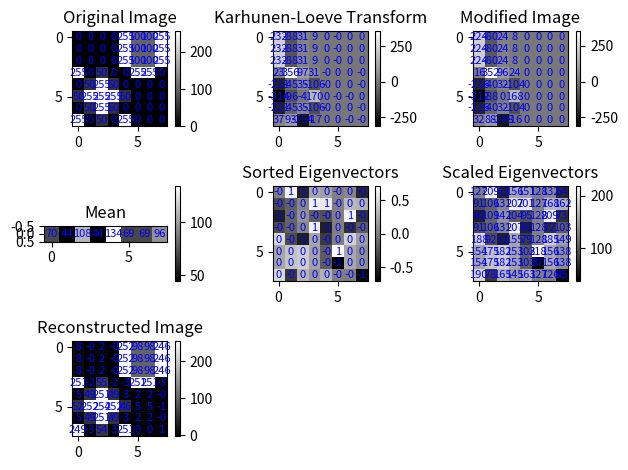

Write Python code to recreate this figure.
import numpy as np


def karhunen_loeve_transform(image):
	# Calculate the mean of the image
	mean = np.mean(image, axis=0)

	# Center the image by subtracting the mean
	centered_image = image - mean

	# Calculate the covariance matrix
	covariance_matrix = np.cov(centered_image, rowvar=False)

	# Perform eigenvalue decomposition on the covariance matrix
	eigenvalues, eigenvectors = np.linalg.eigh(covariance_matrix)

	# Sort the eigenvalues and eigenvectors
	sorted_indices = np.argsort(eigenvalues)[::-1]
	sorted_eigenvectors = eigenvectors[:, sorted_indices]

	# Transform the image using the sorted eigenvectors
	transformed_image = np.dot(centered_image, sorted_eigenvectors)

	return transformed_image


def generate_mean_and_eigenvectors(img):
	mean = np.mean(img, axis=0)
	covariance_matrix = np.cov(img, rowvar=False)
	eigenvalues, eigenvectors = np.linalg.eigh(covariance_matrix)
	sorted_indices = np.argsort(eigenvalues)[::-1]
	sorted_eigenvectors = eigenvectors[:, sorted_indices]
	return mean, sorted_eigenvectors


def inverse_karhunen_loeve_transform(transformed_image, mean, eigenvectors):
	# Reconstruct the original image using the eigenvectors
	reconstructed_image = np.dot(transformed_image, eigenvectors.T)

	# Add the mean back to the reconstructed image
	reconstructed_image += mean

	return reconstructed_image


def remap(a, a_min, a_max, b_min, b_max):
	return (a - a_min) * (b_max - b_min) / (a_max - a_min) + b_min


def bitwise_and_sign_subtract(img, value):
	"""
	Conditionally adjusts each pixel in an image for compression purposes by manipulating its least significant bits.

	This function targets the least significant bits of pixel values. By converting each pixel
	value to its absolute value, applying a bitwise AND with 'value', and then conditionally
	subtracting or adding this result based on the original sign (positive or negative), the
	function can effectively reduce randomness in these lower bits. This is useful in image
	compression scenarios where reducing randomness or 'noise' in the least significant bits
	can lead to better compression efficiency.

	The function operates by first converting each pixel value to its absolute value. Then, it applies a bitwise
	AND operation with the specified value. Depending on whether the original pixel value was positive or negative,
	it either subtracts or adds the result of this bitwise operation to the original pixel value.

	Parameters:
	img (np.array): The input image array.
	value (int): A bitwise mask used for the AND operation. Typical values for reducing randomness in
				 compression include 0xf (ignores the first 4 bits), as well as other hexadecimal values
				 like 0x1, 0x3, 0x7, 0x1f (31), 0x3f (63), 0x7f (127), and 0xff (255).
	"""
	img = img.astype(np.int64)
	sign_mask = np.sign(img)
	abs_modified = np.abs(img) & value
	return img - sign_mask * abs_modified


if __name__ == '__main__':
	import matplotlib.pyplot as plt

	def annotate_image(image_array, font_size=8):
		for (j, i), value in np.ndenumerate(image_array):
			plt.text(i, j, f'{value:.0f}', ha='center', va='center', color='blue', fontsize=font_size)

	# Define the image
	image = np.array([
		[0.0, 0.0, 0.0, 255.0, 0.0, 50.0, 0.0, 255.0],
		[0.0, 0.0, 0.0, 0.0, 50.0, 255.0, 50.0, 0.0],
		[0.0, 0.0, 0.0, 50.0, 255.0, 255.0, 255.0, 50.0],
		[0.0, 0.0, 0.0, 0.0, 50.0, 255.0, 50.0, 0.0],
		[0.0, 255.0, 255.0, 0.0, 0.0, 50.0, 0.0, 255.0],
		[255.0, 100.0, 100.0, 255.0, 0.0, 0.0, 0.0, 0.0],
		[255.0, 100.0, 100.0, 255.0, 0.0, 0.0, 0.0, 0.0],
		[255.0, 100.0, 100.0, 255.0, 0.0, 0.0, 0.0, 0.0],
	])

	# rows, cols = 8, 8
	# increment_value = 4.0
	# image = np.arange(0, rows * cols * increment_value, increment_value).reshape(rows, cols)

	# image = np.zeros((rows, cols), dtype=np.uint8)
	# image.fill(255)

	# Flip the array vertically using numpy.flipud()
	image = np.flipud(image)
	# Flip the array horizontally using numpy.fliplr()
	image = np.fliplr(image)


	# Apply the Karhunen-Loeve Transform
	transformed_image = karhunen_loeve_transform(image)

	modified_image = np.copy(transformed_image)
	modified_image = bitwise_and_sign_subtract(modified_image, 0x7)

	# The mean and eigenvectors used for the KLT need to be stored for the inverse transform
	mean, sorted_eigenvectors = generate_mean_and_eigenvectors(image)
	scaled_eigenvectors = [remap(x, -1.0, 1.0, 0.0, 255.0) for x in sorted_eigenvectors]
	reconstructed_image = inverse_karhunen_loeve_transform(modified_image, mean, sorted_eigenvectors)

	plt.subplot(3, 3, 1)
	plt.imshow(image, cmap='gray')
	plt.title('Original Image')
	annotate_image(image)
	plt.colorbar()

	plt.subplot(3, 3, 2)
	plt.imshow(transformed_image, cmap='gray')
	plt.title('Karhunen-Loeve Transform')
	annotate_image(transformed_image)
	plt.colorbar()

	plt.subplot(3, 3, 3)
	plt.imshow(modified_image, cmap='gray')
	plt.title('Modified Image')
	annotate_image(modified_image)
	plt.colorbar()

	prt = np.zeros((1, 8)) + mean
	plt.subplot(3, 3, 4)
	plt.imshow(prt, cmap='gray')
	plt.title('Mean')
	annotate_image(prt)
	plt.colorbar()

	plt.subplot(3, 3, 5)
	plt.imshow(sorted_eigenvectors, cmap='gray')
	plt.title('Sorted Eigenvectors')
	annotate_image(sorted_eigenvectors)
	plt.colorbar()

	plt.subplot(3, 3, 6)
	plt.imshow(scaled_eigenvectors, cmap='gray')
	plt.title('Scaled Eigenvectors')
	annotate_image(scaled_eigenvectors)
	plt.colorbar()

	plt.subplot(3, 3, 7)
	plt.imshow(reconstructed_image, cmap='gray')
	plt.title('Reconstructed Image')
	annotate_image(reconstructed_image)
	plt.colorbar()

	plt.tight_layout()
	plt.show()
